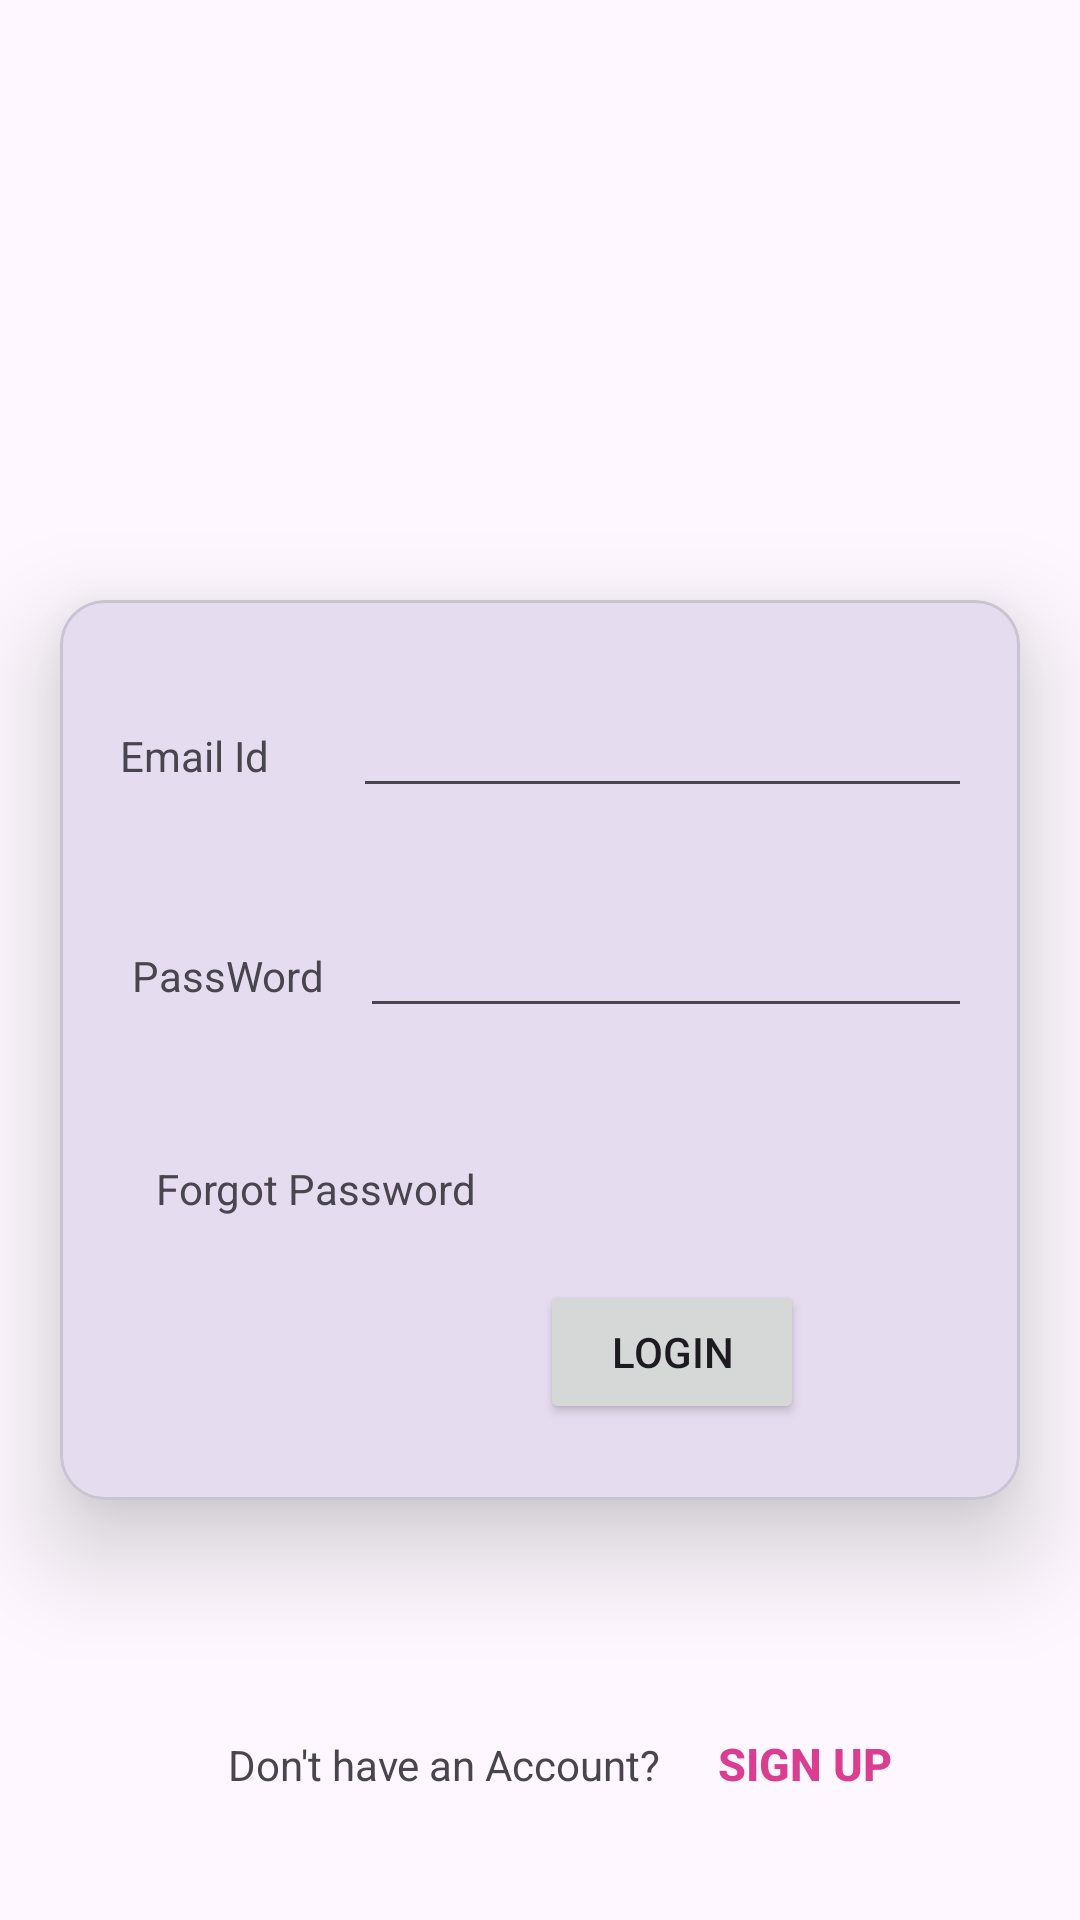

Here is an Android app screen rendered from its layout file. Give the layout XML and the strings, colors and styles it references.
<!-- AndroidManifest.xml: application theme Theme.MAD_Practical4_22172012041 -->
<!-- res/layout/activity_login.xml -->
<?xml version="1.0" encoding="utf-8"?>
<androidx.constraintlayout.widget.ConstraintLayout xmlns:android="http://schemas.android.com/apk/res/android"
    xmlns:app="http://schemas.android.com/apk/res-auto"
    xmlns:tools="http://schemas.android.com/tools"
    android:layout_width="match_parent"
    android:layout_height="match_parent"
    tools:context=".LoginActivity">
    <ImageView
        android:id="@+id/imageView2"
        android:layout_width="match_parent"
        android:layout_height="200dp"
        app:layout_constraintStart_toStartOf="parent"
        app:layout_constraintTop_toTopOf="parent"
        app:srcCompat="@drawable/guni_pink_logo" />

    <com.google.android.material.card.MaterialCardView
        android:id="@+id/materialCardView"
        android:layout_width="match_parent"
        android:layout_height="300dp"
        android:layout_marginHorizontal="20dp"
        app:cardCornerRadius="15dp"
        app:cardElevation="20dp"

        app:layout_constraintTop_toBottomOf="@id/imageView2"
        tools:layout_editor_absoluteX="20dp">

        <androidx.constraintlayout.widget.ConstraintLayout
            android:layout_width="match_parent"
            android:layout_height="match_parent"
            android:padding="20dp">

            <TextView
                android:id="@+id/textView8"
                android:layout_width="wrap_content"
                android:layout_height="wrap_content"
                android:text="Email Id"
                app:layout_constraintBaseline_toBaselineOf="@+id/editTextTextEmailAddress3"
                app:layout_constraintStart_toStartOf="parent" />

            <EditText
                android:id="@+id/editTextTextEmailAddress3"
                android:layout_width="wrap_content"
                android:layout_height="wrap_content"
                android:layout_marginStart="28dp"
                android:layout_marginTop="8dp"
                android:ems="10"
                android:inputType="textEmailAddress"
                app:layout_constraintStart_toEndOf="@+id/textView8"
                app:layout_constraintTop_toTopOf="parent" />

            <TextView
                android:id="@+id/textView9"
                android:layout_width="wrap_content"
                android:layout_height="wrap_content"
                android:layout_marginStart="4dp"
                android:text="PassWord"
                app:layout_constraintBaseline_toBaselineOf="@+id/editTextTextPassword"
                app:layout_constraintStart_toStartOf="parent" />

            <EditText
                android:id="@+id/editTextTextPassword"
                android:layout_width="wrap_content"
                android:layout_height="wrap_content"
                android:layout_marginStart="12dp"
                android:layout_marginTop="32dp"
                android:ems="10"
                android:inputType="textPassword"
                app:layout_constraintStart_toEndOf="@+id/textView9"
                app:layout_constraintTop_toBottomOf="@+id/editTextTextEmailAddress3" />

            <Button
                android:id="@+id/button"
                android:layout_width="wrap_content"
                android:layout_height="wrap_content"
                android:layout_marginStart="140dp"
                android:layout_marginTop="84dp"
                android:text="LOGIN"
                app:layout_constraintStart_toStartOf="parent"
                app:layout_constraintTop_toBottomOf="@+id/editTextTextPassword" />

            <TextView
                android:id="@+id/textView10"
                android:layout_width="wrap_content"
                android:layout_height="wrap_content"
                android:layout_marginStart="12dp"
                android:layout_marginTop="52dp"
                android:text="Forgot Password"
                app:layout_constraintStart_toStartOf="parent"
                app:layout_constraintTop_toBottomOf="@+id/textView9" />
        </androidx.constraintlayout.widget.ConstraintLayout>
    </com.google.android.material.card.MaterialCardView>

    <TextView
        android:id="@+id/textView11"
        android:layout_width="wrap_content"
        android:layout_height="wrap_content"
        android:layout_marginStart="76dp"
        android:text="Don't have an Account?"
        app:layout_constraintBaseline_toBaselineOf="@+id/signup"
        app:layout_constraintStart_toStartOf="parent" />

    <Button
        android:id="@+id/signup"
        android:layout_width="wrap_content"
        android:layout_height="wrap_content"
        android:layout_marginStart="4dp"
        android:layout_marginTop="64dp"
        android:text="Sign Up"
        android:textColor="#DB3D91"
        android:background="@android:color/transparent"
        android:textSize="15dp"
        android:textStyle="bold"
        app:layout_constraintStart_toEndOf="@+id/textView11"
        app:layout_constraintTop_toBottomOf="@+id/materialCardView" />
</androidx.constraintlayout.widget.ConstraintLayout>
<!-- resources referenced by this layout -->
<resources>
  <style name="Theme.MAD_Practical4_22172012041" parent="Base.Theme.MAD_Practical4_22172012041" />
  <style name="Base.Theme.MAD_Practical4_22172012041" parent="Theme.Material3.DayNight.NoActionBar">
          
          
      </style>
</resources>
